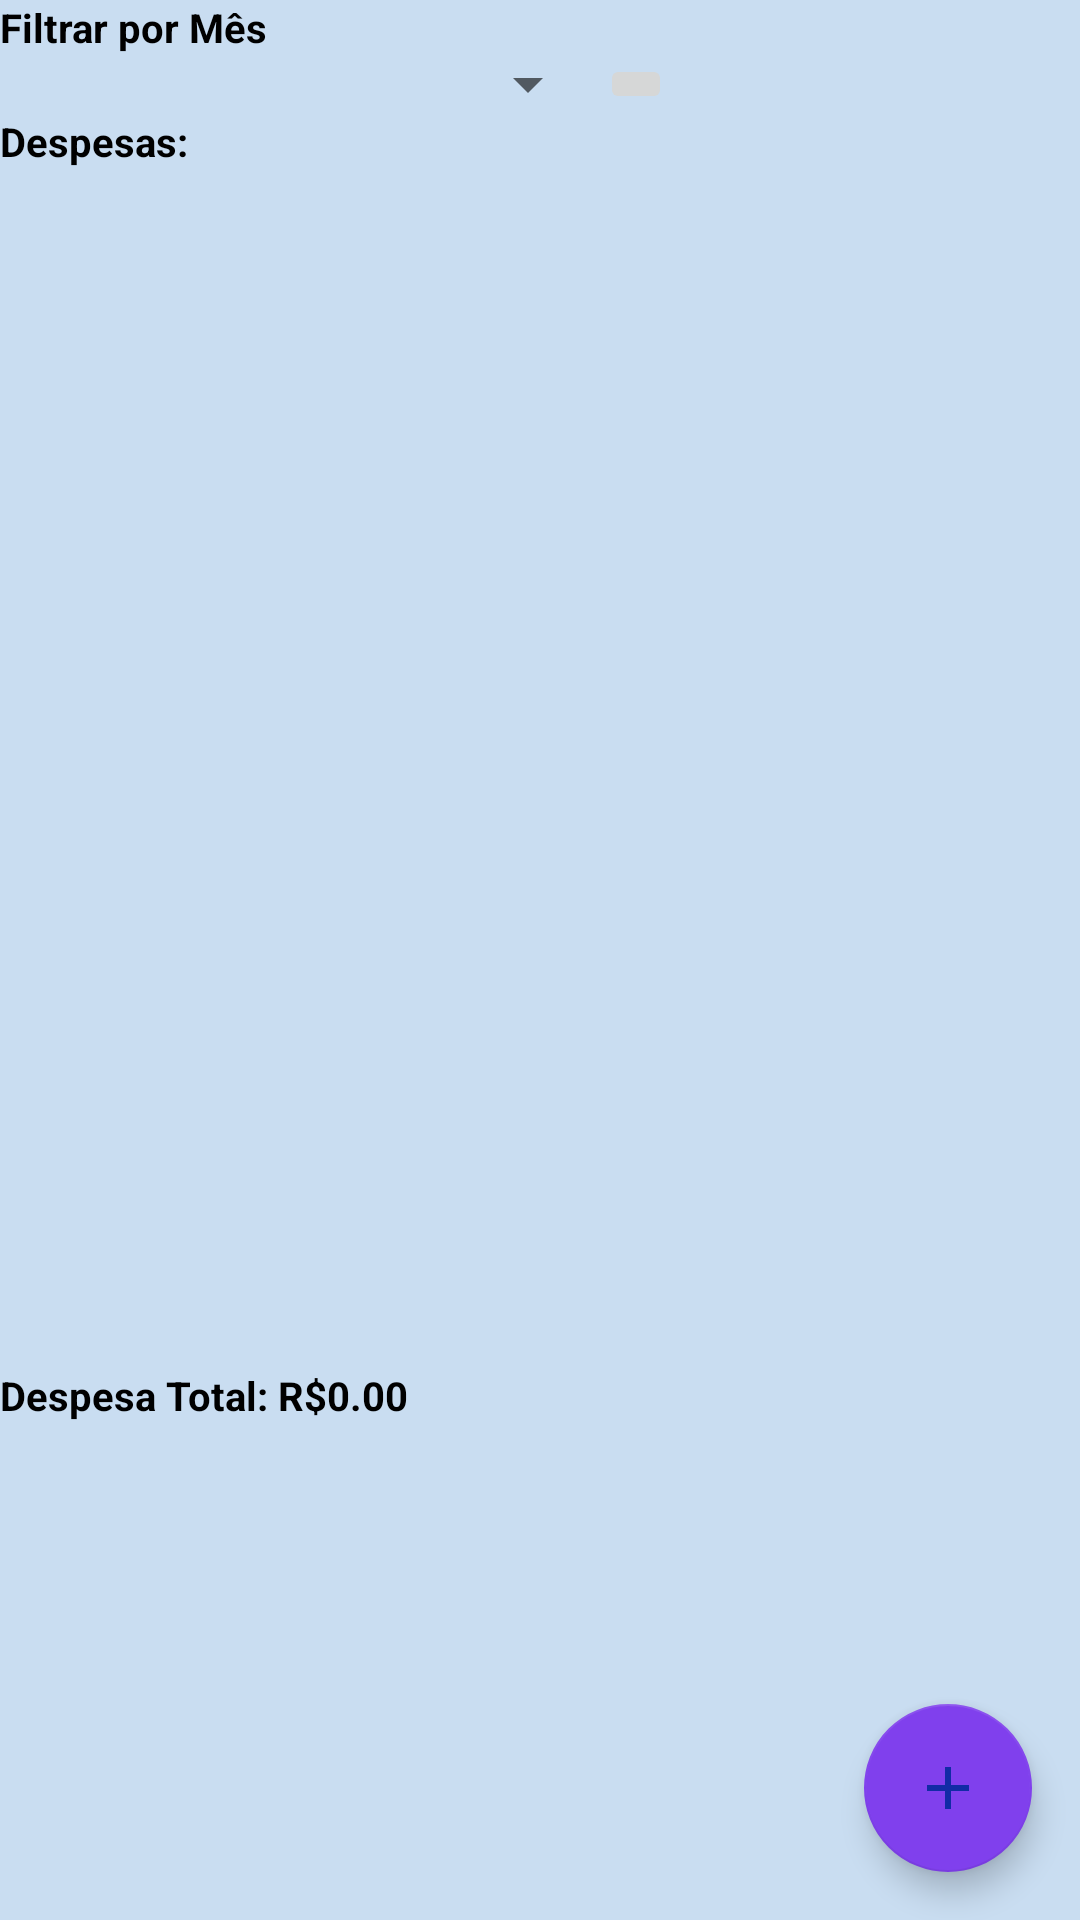

Here is an Android app screen rendered from its layout file. Give the layout XML and the strings, colors and styles it references.
<!-- AndroidManifest.xml: application theme AppTheme -->
<!-- res/layout/activity_exibe_desp.xml -->
<?xml version="1.0" encoding="utf-8"?>
<FrameLayout xmlns:android="http://schemas.android.com/apk/res/android"
    xmlns:app="http://schemas.android.com/apk/res-auto"
    xmlns:tools="http://schemas.android.com/tools"
    android:layout_width="match_parent"
    android:layout_height="match_parent"
    tools:context=".ExibeDespActivity"
    android:background="#c9ddf1">

    <ScrollView
        android:layout_width="match_parent"
        android:layout_height="match_parent">

        <LinearLayout
            android:layout_width="match_parent"
            android:layout_height="match_parent"
            android:orientation="vertical">

            <TextView
                android:layout_width="match_parent"
                android:layout_height="wrap_content"
                android:text="Filtrar por Mês"
                android:textStyle="bold"
                android:textColor="#000000"
                android:textSize="40px"/>

            <LinearLayout
                android:layout_width="match_parent"
                android:layout_height="wrap_content"
                android:orientation="horizontal">
                <Spinner
                    android:id="@+id/spinnerMonth"
                    android:layout_width="200dp"
                    android:layout_height="match_parent"></Spinner>

                <ImageButton
                    android:layout_width="wrap_content"
                    android:layout_height="wrap_content"
                    android:id="@+id/buttonFiltro"
                    android:src="@drawable/ic_search_black_24dp"/>
            </LinearLayout>

            <TextView
                android:layout_width="match_parent"
                android:layout_height="wrap_content"
                android:text="@string/despesas"
                android:textStyle="bold"
                android:textColor="#000000"
                android:textSize="40px"/>


            <ListView
                android:id="@+id/ListaDesp"
                android:layout_width="match_parent"
                android:layout_height="400dp" />


            <TextView
                android:id="@+id/textViewDesp"
                android:layout_width="wrap_content"
                android:layout_height="wrap_content"
                android:text="Despesa Total: R$0.00"
                android:textStyle="bold"
                android:textColor="#000000"
                android:textSize="40px"/>

        </LinearLayout>

    </ScrollView>







    <android.support.design.widget.FloatingActionButton
        android:layout_width="wrap_content"
        android:layout_height="wrap_content"
        android:layout_gravity="bottom|right"
        android:layout_margin="16dp"
        android:src="@drawable/ic_add_black_24dp"
        android:onClick="addDesp"/>

    
    
    
    


</FrameLayout>
<!-- resources referenced by this layout -->
<resources>
  <!-- drawable ic_add_black_24dp (drawable) -->
  <vector android:height="24dp" android:tint="#122BA6"
      android:viewportHeight="24.0" android:viewportWidth="24.0"
      android:width="24dp" xmlns:android="http://schemas.android.com/apk/res/android">
      <path android:fillColor="#FF000000" android:pathData="M19,13h-6v6h-2v-6H5v-2h6V5h2v6h6v2z"/>
  </vector>
  <string name="despesas">Despesas:</string>
  <style name="AppTheme" parent="Theme.AppCompat.Light.DarkActionBar">
          
          <item name="colorPrimary">@color/colorPrimary</item>
          <item name="colorPrimaryDark">@color/colorPrimaryDark</item>
          <item name="colorAccent">@color/colorAccent</item>
      </style>
  <color name="colorPrimary">#8040ed</color>
  <color name="colorPrimaryDark">#555fef</color>
  <color name="colorAccent">#8040ed</color>
</resources>
